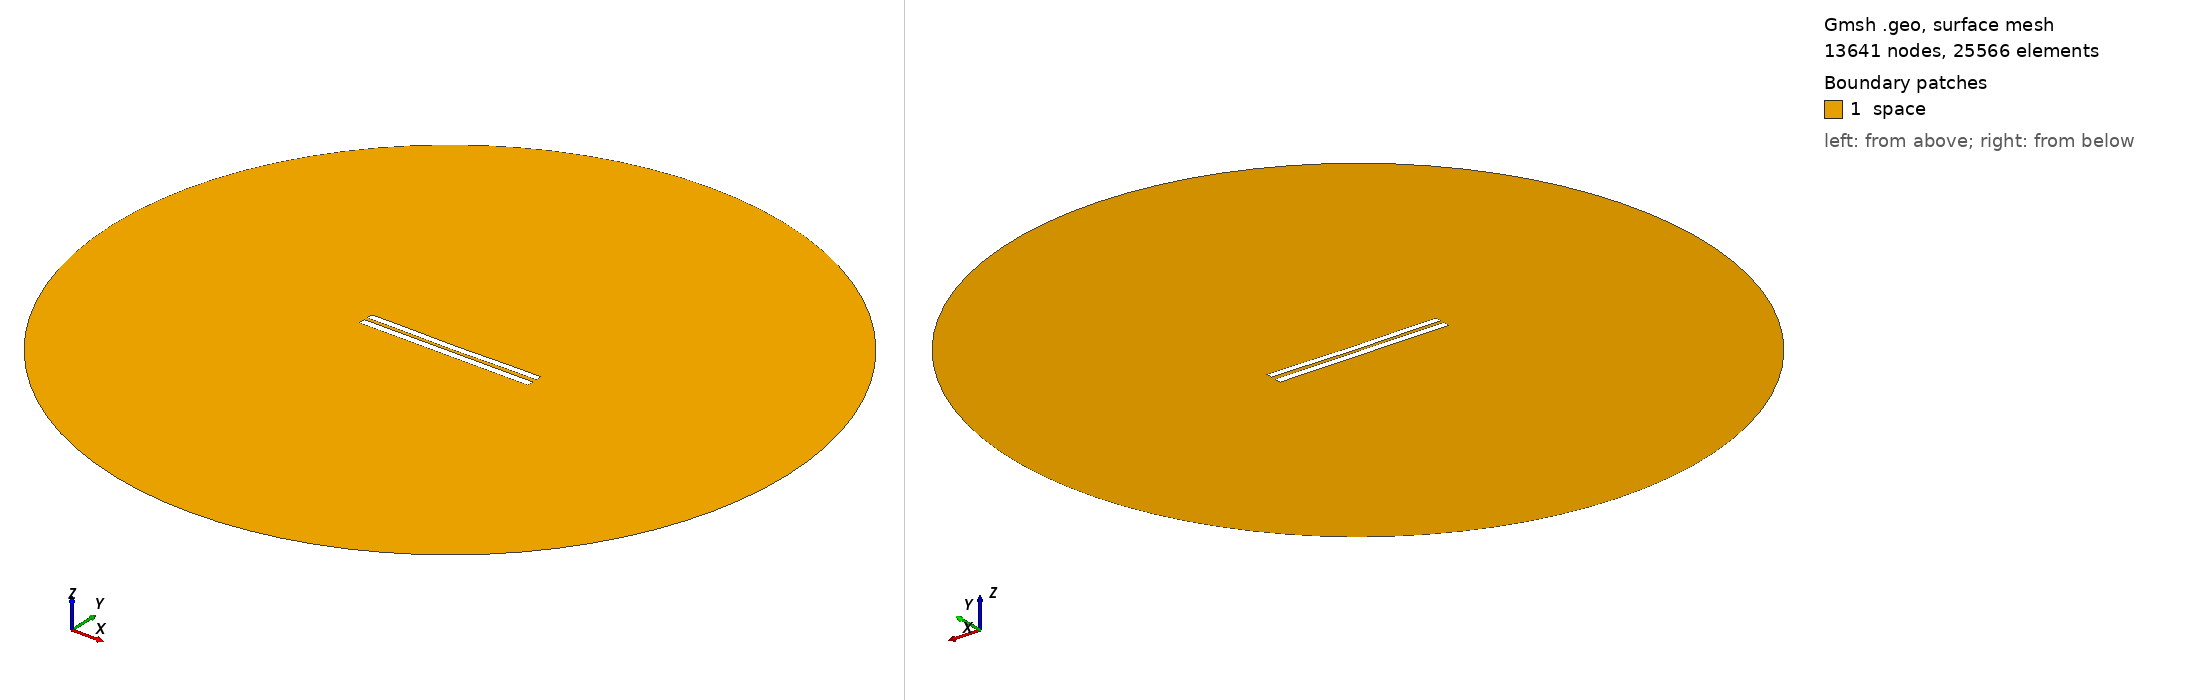

Gmsh geometry script, surface-meshed: 13641 nodes, 25566 surface elements. Boundary patches (legend numbers): 1 space. Left view from above one corner, right view from below the opposite corner. Legend entries are the model's physical surfaces. The drawing asked Gmsh for element sizes between 1% and 20% of the model's largest extent; the script's own settings can give other sizes.

=== 4889.geo (drawn) ===
//---------------------------------------
// Geometry kernel
//---------------------------------------

SetFactory("OpenCASCADE");



//---------------------------------------
// Parameters of the geometry
//---------------------------------------

// Overetch of the upper plate
overetch = 0.125;

// Distance between the plates
distance = 2.0;

// Discretization over the x axis (for the deformation)
nx = 50; 

// Length of the plate
L = 100 - overetch; 

// Number of modes
n = 4; 

// 1st mode coefficient
coeff(1) = 0.15;
beta(1) = 0.596864 * 3.1415926535 / L;

// 2nd mode coefficient
coeff(2) = -0.15;
beta(2) = 1.49418 * 3.1415926535 / L;

// 3rd mode coefficient
coeff(3) = 0.0;
beta(3) = 2.50025 * 3.1415926535 / L;

// 4th mode coefficient
coeff(4) = 0.07499999999999998;
beta(4) = 3.49999 * 3.1415926535 / L;



//---------------------------------------
// Upper plate (deformed rectangle)
//---------------------------------------

// Coordiantes of the upper plate
xmin = -50;
xmax = 50 - overetch;

// Height of the upper plate
yheight = 4 - 2 * overetch;

// Indexes of the points
UpperID[] = {};
LowerID[] = {};
LeftID[] = {};
RightID[] = {};

// Point index
p = 1;

// Horizontal edges
For i In {1:nx}
    x = xmin + (i-1)*(xmax - xmin)/(nx-1);

    y_bottom = distance / 2 + overetch;
    For j In {1:n}
        C = (Cosh(beta(j)*L) + Cos(beta(j)*L)) / (Sinh(beta(j)*L) + Sin(beta(j)*L));
        y_bottom  = y_bottom + coeff(j) * (Cosh(beta(j)*(x+50)) - Cos(beta(j)*(x+50)) - C * (Sinh(beta(j)*(x+50)) - Sin(beta(j)*(x+50))));
    EndFor

    y_top = y_bottom + yheight;

    Point(p) = {x, y_top, 0, 1.0};
    UpperID[i] = p;
    p = p + 1;

    Point(p) = {x, y_bottom, 0, 1.0};
    LowerID[i] = p;
    p = p + 1;
EndFor

// Create point lists
UpperPts[] = {}; LowerPts[] = {};
For i In {1:nx}
  UpperPts[] += {UpperID[i]};
  LowerPts[] += {LowerID[i]};
EndFor

// Build splines
Spline(1) = {UpperPts[]};
Spline(2) = {LowerPts[]};
Line(3) = {LowerPts[nx-1], UpperPts[nx-1]};
Line(4) = {LowerPts[0], UpperPts[0]};

// Build the plane surface
Curve Loop(1) = {2, 3, -1, -4};
Plane Surface(1) = {1};



//---------------------------------------
// Lower plate (rectangle)
//---------------------------------------

// Vertices
Point(1001) = {-50, -1, 0, 1.0};
Point(1002) = { 50, -1, 0, 1.0};
Point(1003) = { 50,  -5, 0, 1.0};
Point(1004) = {-50,  -5, 0, 1.0};

// Edges
Line(5) = {1001, 1002};
Line(6) = {1002, 1003};
Line(7) = {1003, 1004};
Line(8) = {1004, 1001};

// Plane surface
Line Loop(2) = {5, 6, 7, 8};
Plane Surface(2) = {2}; 



//---------------------------------------
// Outer (fictious) boundary
//---------------------------------------

// Points
Point(1005) = {0, 0, 0};       // Center
Point(1006) = {200, 0, 0};     // Start point
Point(1007) = {0, 200, 0};     // 90 degrees
Point(1008) = {-200, 0, 0};    // 180 degrees
Point(1009) = {0, -200, 0};    // 270 degrees

// Circle arcs (each needs start, center, end)
Circle(9) = {1006, 1005, 1007};
Circle(10) = {1007, 1005, 1008};
Circle(11) = {1008, 1005, 1009};
Circle(12) = {1009, 1005, 1006};

// Plane surface for the entire domain
Curve Loop(3) = {9, 10, 11, 12};
Surface(3) = {3};

// Subtract the plates from the whole domain to obtain the actual domain where we want to solve the equations
BooleanDifference{ Surface{3}; Delete; }{ Surface{1}; Surface{2}; Delete; }




//---------------------------------------
// Transfinite Lines/Curves
//---------------------------------------

// Set the number of points on the boundaries
r = 7;

// Plates
Transfinite Curve {1, 2} = 50*r Using Progression 1;
Transfinite Curve {3, 4} = 2*r Using Progression 1;
Transfinite Line {5, 7} = 50*r Using Progression 1;
Transfinite Line {6, 8} = 2*r Using Progression 1;

// Outer boundary
Transfinite Line {9, 10, 11, 12} = 20 Using Progression 1;



//---------------------------------------
// Physical groups
//---------------------------------------                

// Physical curves (boundaries)
Physical Line("force_segment", 10) = {2};
Physical Line("upper_plate", 11) = {1, 3, 4};
Physical Line("lower_plate", 12) = {5, 6, 7, 8};
Physical Line("boundary", 20) = {9, 10, 11, 12};

// Physical Surfaces
Physical Surface("space", 30) = {3};



//---------------------------------------
// 6. Generate the Mesh
//---------------------------------------

// 2D mesh generation
Mesh 2;
